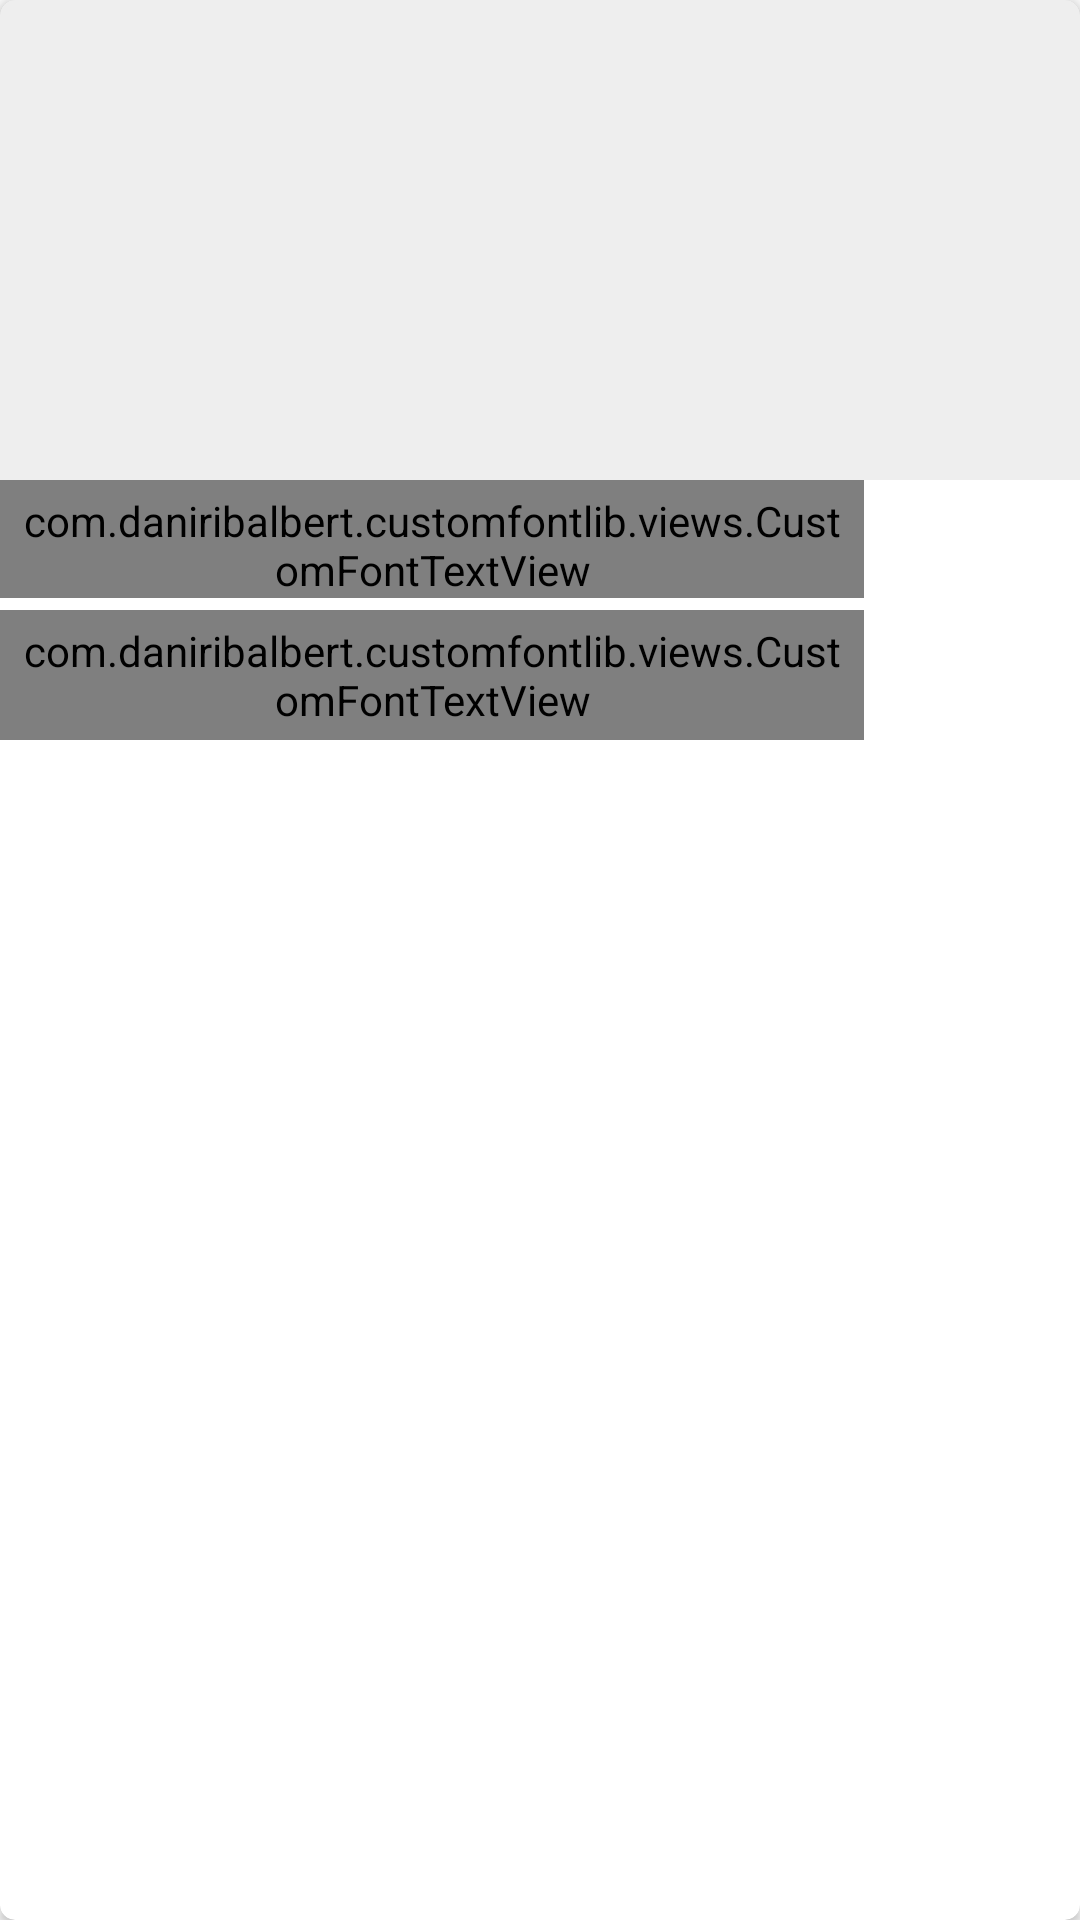

Write the Android layout XML for this screen, with the resource values it uses.
<!-- AndroidManifest.xml: application theme AppTheme -->
<!-- res/layout/list_row.xml -->
<?xml version="1.0" encoding="utf-8"?>
<android.support.v7.widget.CardView
    xmlns:android="http://schemas.android.com/apk/res/android"
    xmlns:plus="http://schemas.android.com/apk/lib/com.google.android.gms.plus"
    android:layout_width="match_parent"
    app:cardElevation="2dp"

    android:layout_margin="7dp"
    app:cardCornerRadius="5dp"
    android:layout_height="wrap_content"
    xmlns:app="http://schemas.android.com/apk/res-auto"
 >


    <LinearLayout
        android:background="?android:selectableItemBackground"
        android:id="@+id/main_target"
        android:layout_width="match_parent"
        android:layout_height="wrap_content"
        android:clickable="true"
        android:focusable="true"
        android:orientation="vertical">

        <ImageView
            android:id="@+id/thumbnail"
            android:layout_width="match_parent"
            android:layout_height="160dp"
            android:background="#1000"
            android:scaleType="centerCrop" />

        <LinearLayout
            android:background="@color/white"
            android:weightSum="1"
            android:orientation="horizontal"
            android:layout_width="match_parent"
            android:layout_height="match_parent">
        <LinearLayout
            android:layout_weight="0.8"
            android:orientation="vertical"
            android:layout_width="0dp"
            android:layout_height="wrap_content">
        <com.daniribalbert.customfontlib.views.CustomFontTextView
            app:font="Avenir-Medium"
            android:paddingTop="4dp"
            android:textIsSelectable="true"
            android:textColor="@color/text_data_color"
            android:paddingLeft="4dp"
            android:paddingRight="4dp"
            android:textSize="15sp"
            android:text="SSSSS"
            android:id="@+id/text1"
             android:layout_width="wrap_content"
            android:layout_height="wrap_content"
            android:ellipsize="end"
             android:maxLines="2" />


        <com.daniribalbert.customfontlib.views.CustomFontTextView
            app:font="Roboto-Thin"
            android:padding="4dp"
            android:textColor="@color/text_data_color"
            android:textSize="13sp"
            android:layout_gravity="bottom"
            android:gravity="bottom"
            android:layout_marginTop="4dp"
        android:text="SHARE"
        android:id="@+id/plus_button"
        android:layout_width="match_parent"
        android:layout_height="wrap_content" />
    </LinearLayout>


           <ImageView
               android:visibility="gone"
               android:src="@drawable/love"
               android:layout_weight="0.2"
               android:padding="13dp"
               android:scaleType="centerInside"
               android:layout_width="0dp"
               android:layout_height="match_parent" />





        </LinearLayout>




    </LinearLayout>
</android.support.v7.widget.CardView>
<!-- resources referenced by this layout -->
<resources>
  <color name="text_data_color">#37474f</color>
  <color name="white">#fff</color>
  <style name="AppTheme" parent="Theme.AppCompat.Light.DarkActionBar">
          
          <item name="colorPrimary">@color/colorPrimary</item>
          <item name="colorPrimaryDark">@color/colorPrimaryDark</item>
          <item name="colorAccent">@color/colorAccent</item>
      </style>
  <color name="colorPrimary">#009688</color>
  <color name="colorPrimaryDark">#00796B</color>
  <color name="colorAccent">#4CAF50</color>
</resources>
